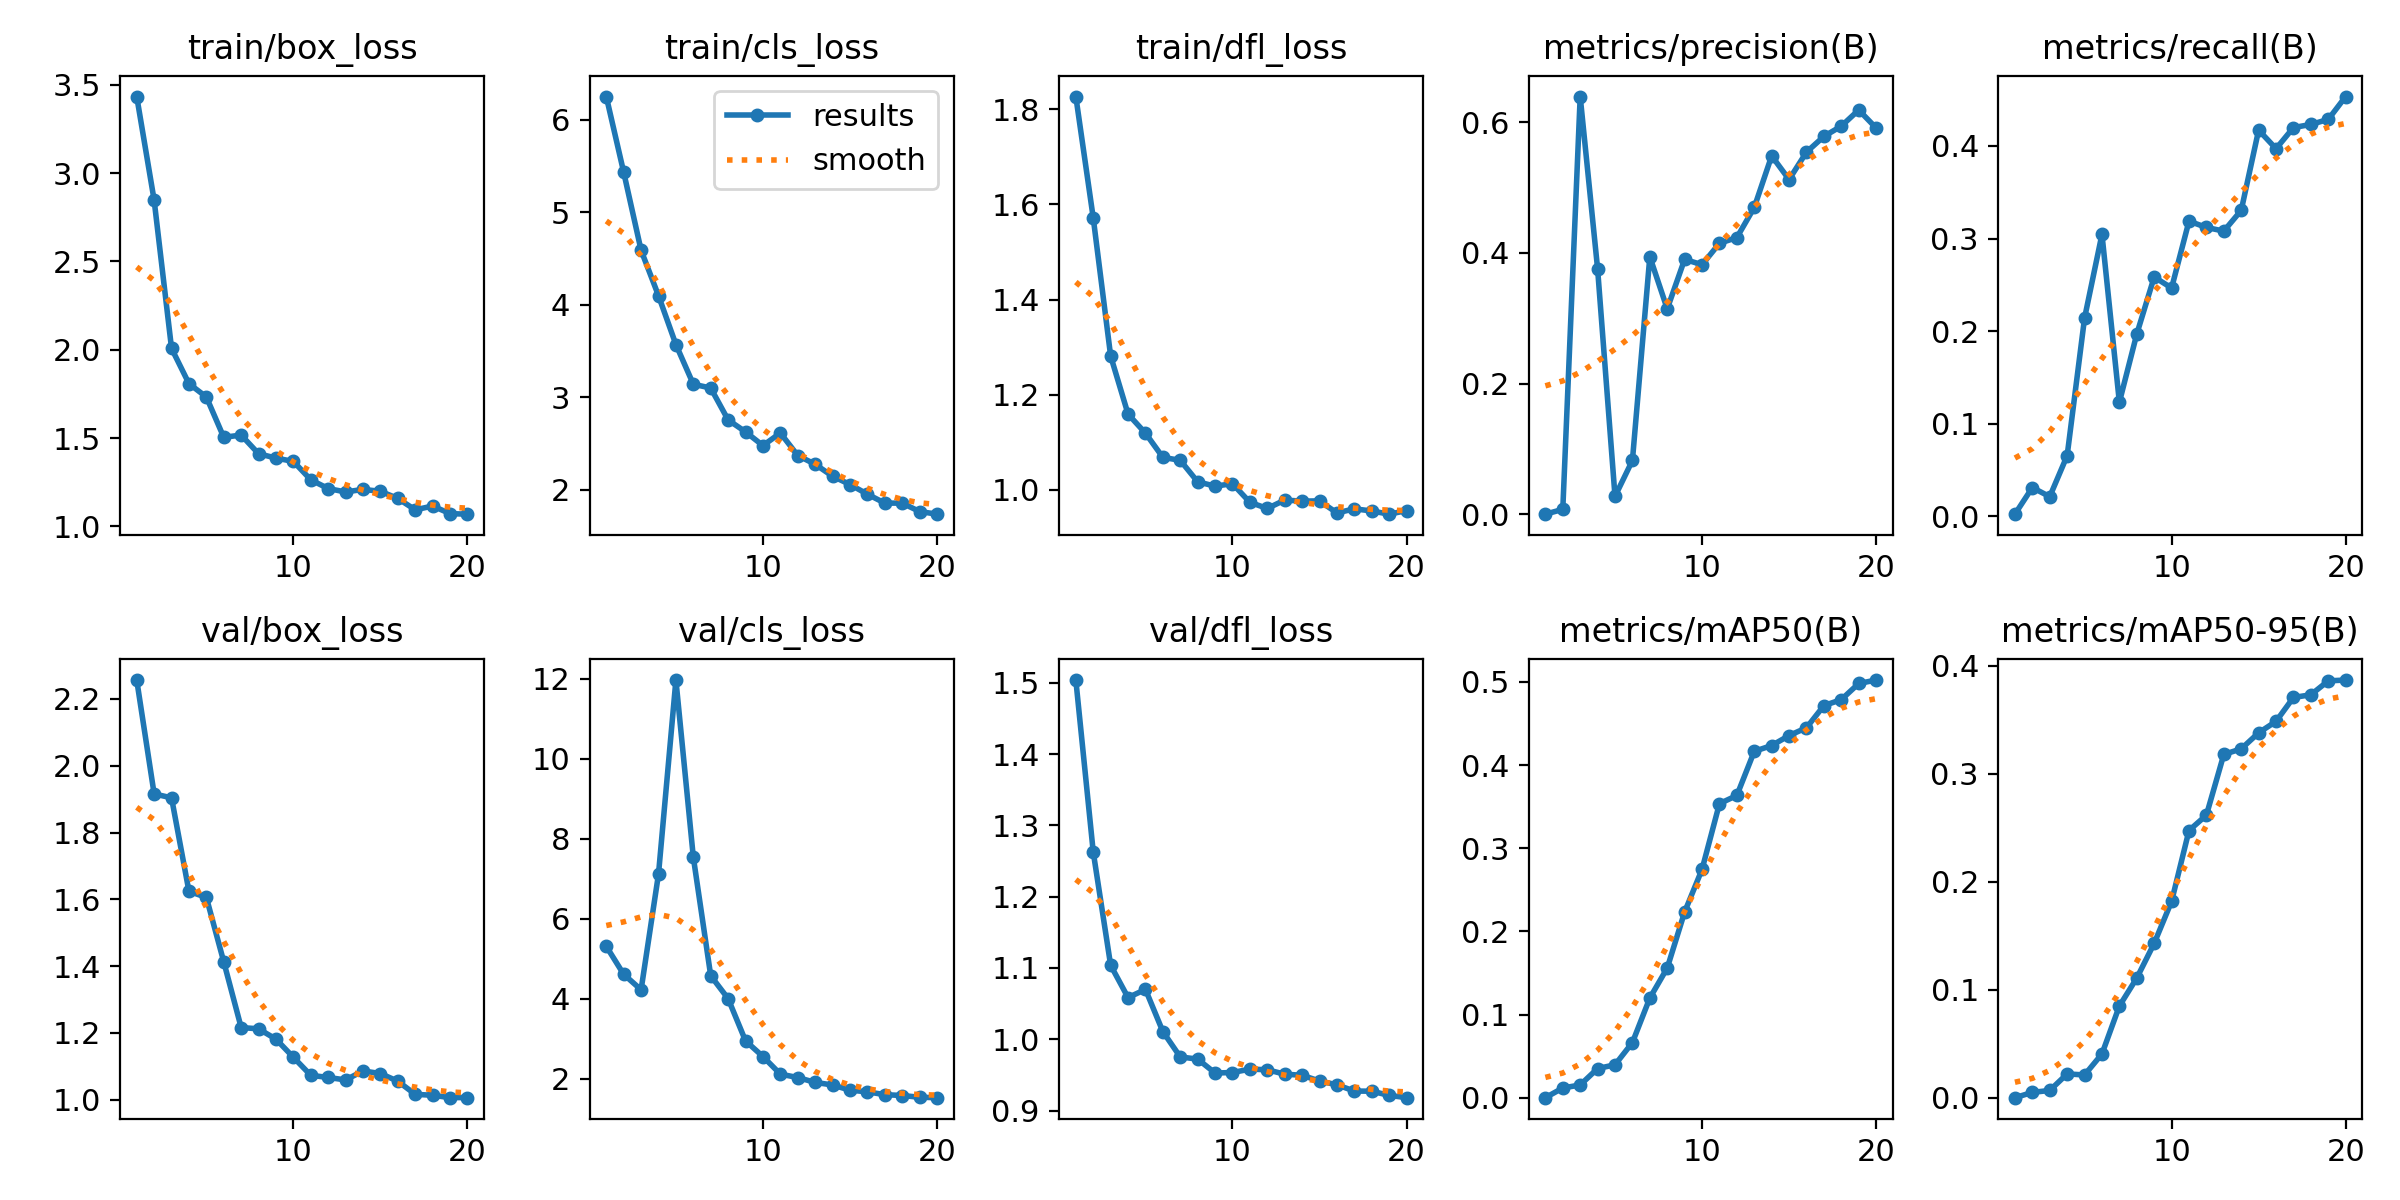

Data behind this chart, as committed beside it:
epoch, time, train/box_loss, train/cls_loss, train/dfl_loss, metrics/precision(B), metrics/recall(B), metrics/mAP50(B), metrics/mAP50-95(B), val/box_loss, val/cls_loss, val/dfl_loss, lr/pg0, lr/pg1, lr/pg2
1, 10.98, 3.433, 6.25, 1.827, 9e-05, 0.00227, 0.0001, 4e-05, 2.257, 5.309, 1.504, 3.146e-05, 3.146e-05, 3.146e-05
2, 14.23, 2.847, 5.432, 1.572, 0.00749, 0.03103, 0.01175, 0.00495, 1.916, 4.61, 1.263, 6.25239e-05, 6.25239e-05, 6.25239e-05
3, 17.5, 2.008, 4.588, 1.281, 0.6391, 0.02118, 0.01537, 0.00671, 1.904, 4.223, 1.104, 9.01901e-05, 9.01901e-05, 9.01901e-05
4, 20.93, 1.808, 4.096, 1.159, 0.3755, 0.0655, 0.03514, 0.02208, 1.624, 7.113, 1.058, 0.0001145, 0.0001145, 0.0001145
5, 25.43, 1.733, 3.569, 1.119, 0.0273, 0.214, 0.03963, 0.02108, 1.606, 11.96, 1.07, 0.0001353, 0.0001353, 0.0001353
6, 28.34, 1.505, 3.14, 1.068, 0.08228, 0.3046, 0.06636, 0.04055, 1.413, 7.536, 1.011, 0.0001528, 0.0001528, 0.0001528
7, 31.4, 1.517, 3.098, 1.062, 0.394, 0.1232, 0.1199, 0.08495, 1.216, 4.573, 0.9751, 0.0001669, 0.0001669, 0.0001669
8, 34.74, 1.412, 2.754, 1.017, 0.3142, 0.1969, 0.156, 0.1109, 1.212, 4.001, 0.9721, 0.0001776, 0.0001776, 0.0001776
9, 39.15, 1.387, 2.624, 1.008, 0.39, 0.2585, 0.2234, 0.143, 1.181, 2.946, 0.9526, 0.0001727, 0.0001727, 0.0001727
10, 42.33, 1.368, 2.476, 1.013, 0.3818, 0.2466, 0.2746, 0.1819, 1.127, 2.555, 0.9533, 0.0001586, 0.0001586, 0.0001586
11, 47.07, 1.264, 2.612, 0.9738, 0.4146, 0.3188, 0.3536, 0.2475, 1.073, 2.115, 0.958, 0.0001444, 0.0001444, 0.0001444
12, 51.46, 1.214, 2.369, 0.9609, 0.4233, 0.312, 0.3635, 0.2618, 1.067, 2.03, 0.9572, 0.0001303, 0.0001303, 0.0001303
13, 54.95, 1.195, 2.274, 0.9786, 0.4695, 0.3081, 0.4165, 0.318, 1.059, 1.908, 0.9509, 0.0001161, 0.0001161, 0.0001161
14, 57.83, 1.21, 2.145, 0.9763, 0.5483, 0.3304, 0.4235, 0.3232, 1.086, 1.844, 0.9495, 0.000102, 0.000102, 0.000102
15, 61.03, 1.199, 2.055, 0.9769, 0.5121, 0.4172, 0.4355, 0.338, 1.078, 1.714, 0.9413, 8.7802e-05, 8.7802e-05, 8.7802e-05
16, 65.02, 1.159, 1.951, 0.9515, 0.5541, 0.3971, 0.4449, 0.3486, 1.055, 1.672, 0.9361, 7.3645e-05, 7.3645e-05, 7.3645e-05
17, 68.63, 1.094, 1.854, 0.9601, 0.5781, 0.4199, 0.4715, 0.3708, 1.016, 1.602, 0.9273, 5.9488e-05, 5.9488e-05, 5.9488e-05
18, 71.76, 1.116, 1.854, 0.9556, 0.5938, 0.4233, 0.4787, 0.3733, 1.013, 1.581, 0.9271, 4.5331e-05, 4.5331e-05, 4.5331e-05
19, 74.87, 1.073, 1.763, 0.9489, 0.6186, 0.4287, 0.4981, 0.3862, 1.006, 1.537, 0.9212, 3.1174e-05, 3.1174e-05, 3.1174e-05
20, 78.92, 1.069, 1.735, 0.9564, 0.591, 0.4534, 0.5023, 0.3869, 1.007, 1.527, 0.918, 1.7017e-05, 1.7017e-05, 1.7017e-05
